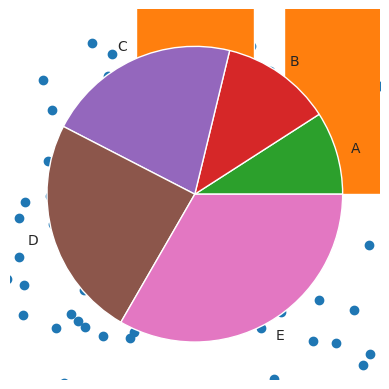

Recreate this plot in Python. (Note: this script raises an exception after producing the figure.)
import pandas as pd
import seaborn as sns
import matplotlib.pyplot as plt
import numpy as np
sns.set_style('darkgrid')

# for scatter plot
X = np.random.normal(size=100)
y = np.random.normal(size=100)
plt.scatter(X, y)
plt.show()

# for bar plot
X = ['A', 'B', 'C', 'D', 'E']
y = [10, 20, 30, 40, 50]
plt.bar(X, y)
plt.show()

# for pie chart
X = [150, 200, 350, 400, 550]
plt.pie(X, labels=['A', 'B', 'C', 'D', 'E'])
plt.show()

#for subplots
X = np.random.normal(size=100)
y = np.random.normal(size=100)
plt.subplot(1, 1, 1)
plt.scatter(X, y, ax=[0,0])
plt.hist(X, bins=20)
plt.show()